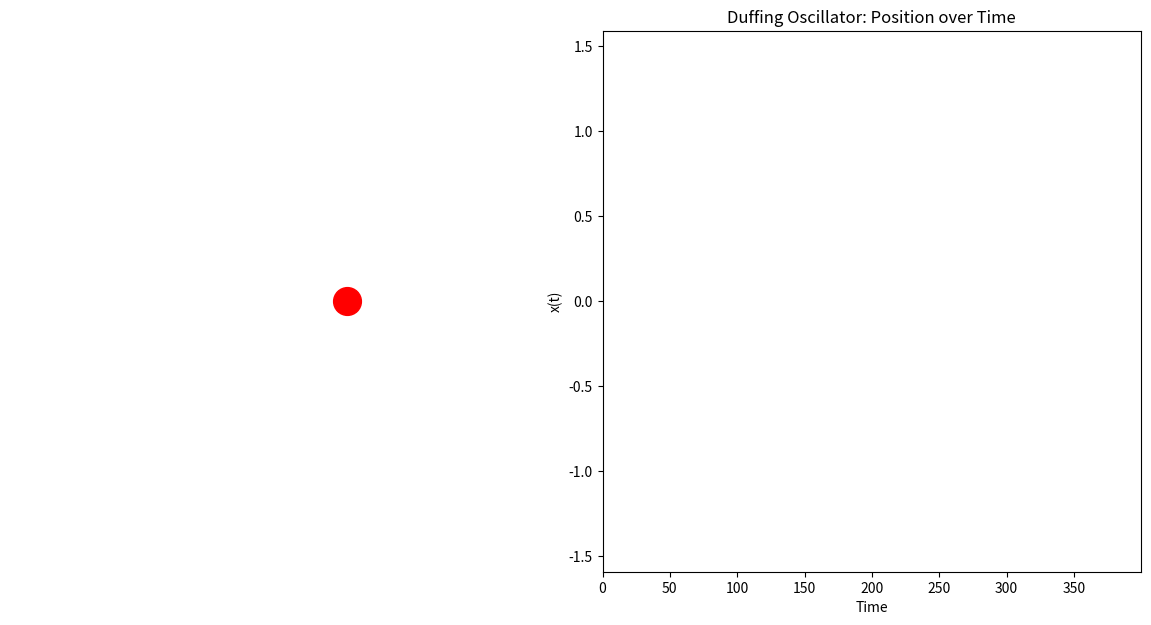

Write the Python code that produced this figure.
# Duffing oscillator
import numpy as np
import matplotlib.pyplot as plt
from matplotlib.animation import FuncAnimation

# -----------------------
# Duffing parameters
# -----------------------
delta = 0.2      
alpha = -1.0      # linear
beta = 2.0        # non linear
gamma = 0.3       
omega = 1.2       

dt = 0.1
steps = 4000

# -----------------------
# Initial state
# -----------------------
x = 0.5
v = 0.0
x_list = []

# -----------------------
# Euler method
# -----------------------
for i in range(steps):
    t = i * dt
    a = -delta*v - alpha*x - beta*x**3 + gamma*np.cos(omega*t)
    v += a*dt
    x += v*dt
    x_list.append(x)

t_list = np.arange(0, steps*dt, dt)

# -----------------------
# Animation
# -----------------------
fig, (ax1, ax2) = plt.subplots(1, 2, figsize=(12, 6))
plt.tight_layout()

# --- Left ---
ax1.set_xlim(-2, 2)
ax1.set_ylim(-0.5, 0.5)
ax1.set_aspect('equal')
ax1.axis('off')

(line,) = ax1.plot([], [], lw=2, color='gray')
(ball,) = ax1.plot([], [], 'o', markersize=20, color='red')

# --- Right ---
ax2.set_xlim(0, t_list[-1])
ax2.set_ylim(min(x_list) - 0.5, max(x_list) + 0.5)
ax2.set_xlabel("Time")
ax2.set_ylabel("x(t)")
ax2.set_title("Duffing Oscillator: Position over Time")
(time_line,) = ax2.plot([], [], color='blue', lw=1.5)

def update(frame):
    pos = x_list[frame]
    ball.set_data([pos], [0])
    time_line.set_data(t_list[:frame], x_list[:frame])
    return line, ball, time_line

ani = FuncAnimation(fig, update, frames=len(x_list), interval=20, blit=True)
plt.show()
